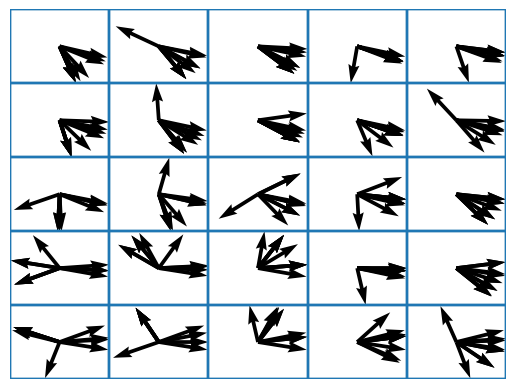

Recreate this plot in Python.
#強磁性体における電子スピンの交換相互作用による規則配列シミュレーション


import random
import math
import matplotlib.pyplot as plt
import numpy as np

def change(dt:list,i:int,j:int,sita:int)->bool:  #変化後でエネルギー低ければTrue
  a=0 #元のエネルギー
  b=0 #後のエネルギー
  x=[]

  if i!=0:
    x.append(dt[j][i-1])
  if i!=4:
    x.append(dt[j][i+1])
  if j!=0:
    x.append(dt[j-1][i])
  if j!=4:
    x.append(dt[j+1][i])

  for n in x:
    deg=dt[j][i]-n
    a+=math.cos(math.radians(deg))  #aは内積の和　エネルギーは-2*Jex*内積 だからa,bは大きいほうがいい

  for n in x:
    deg=sita-n
    b+=math.cos(math.radians(deg))

  if b>=a:
    return True
  else:
    return False



def printarray(dt:list):

  #数列表示
  for i in dt:
    for j in i:
      print("{: ^5}".format(j),end="")
    print("\n")
  print("\n")


  #矢印表示
  a=np.arange(0,11,2)
  plt.xlim(0,10)
  plt.ylim(0,10)
  plt.hlines(a,0,10)
  plt.vlines(a,0,10)

  for i in range(0,5):
    for j in range(0,5):
      sita=dt[j][i] * (np.pi) / 180
      u=np.cos(sita)
      v=np.sin(sita)
      x=2*j+1
      y=2*(4-i)+1
      plt.quiver(x,y,u,v,scale_units='xy',scale=1)

  plt.axis("off")
  plt.show()
  print("\n\n")



"""----------------   main  ----------------------------"""


#5*5乱数配列作成
data=[[random.randint(0,359) for i in range(5)] for j in range(5)]
print("初期状態:\n")
printarray(data)


#200回繰り返しを5回
for y in range(5):
 for x in range(200):
  i=random.randint(0,4)
  j=random.randint(0,4)
  sita=random.randint(0,359)

  if change(data,i,j,sita):   #変化がTrueならば
    data[j][i]=sita

 print("さらに200回繰り返し後:\n")
 printarray(data)



#2000回繰り返しを3回
for y in range(3):
 for x in range(2000):
  i=random.randint(0,4)
  j=random.randint(0,4)
  sita=random.randint(0,359)

  if change(data,i,j,sita):   #変化がTrueならば
    data[j][i]=sita

 print("さらに2000回繰り返し後:\n")
 printarray(data)


 #50000回繰り返し
for x in range(50000):
  i=random.randint(0,4)
  j=random.randint(0,4)
  sita=random.randint(0,359)

  if change(data,i,j,sita):   #変化がTrueならば
    data[j][i]=sita

print("さらに50000回繰り返し後:\n")
printarray(data)